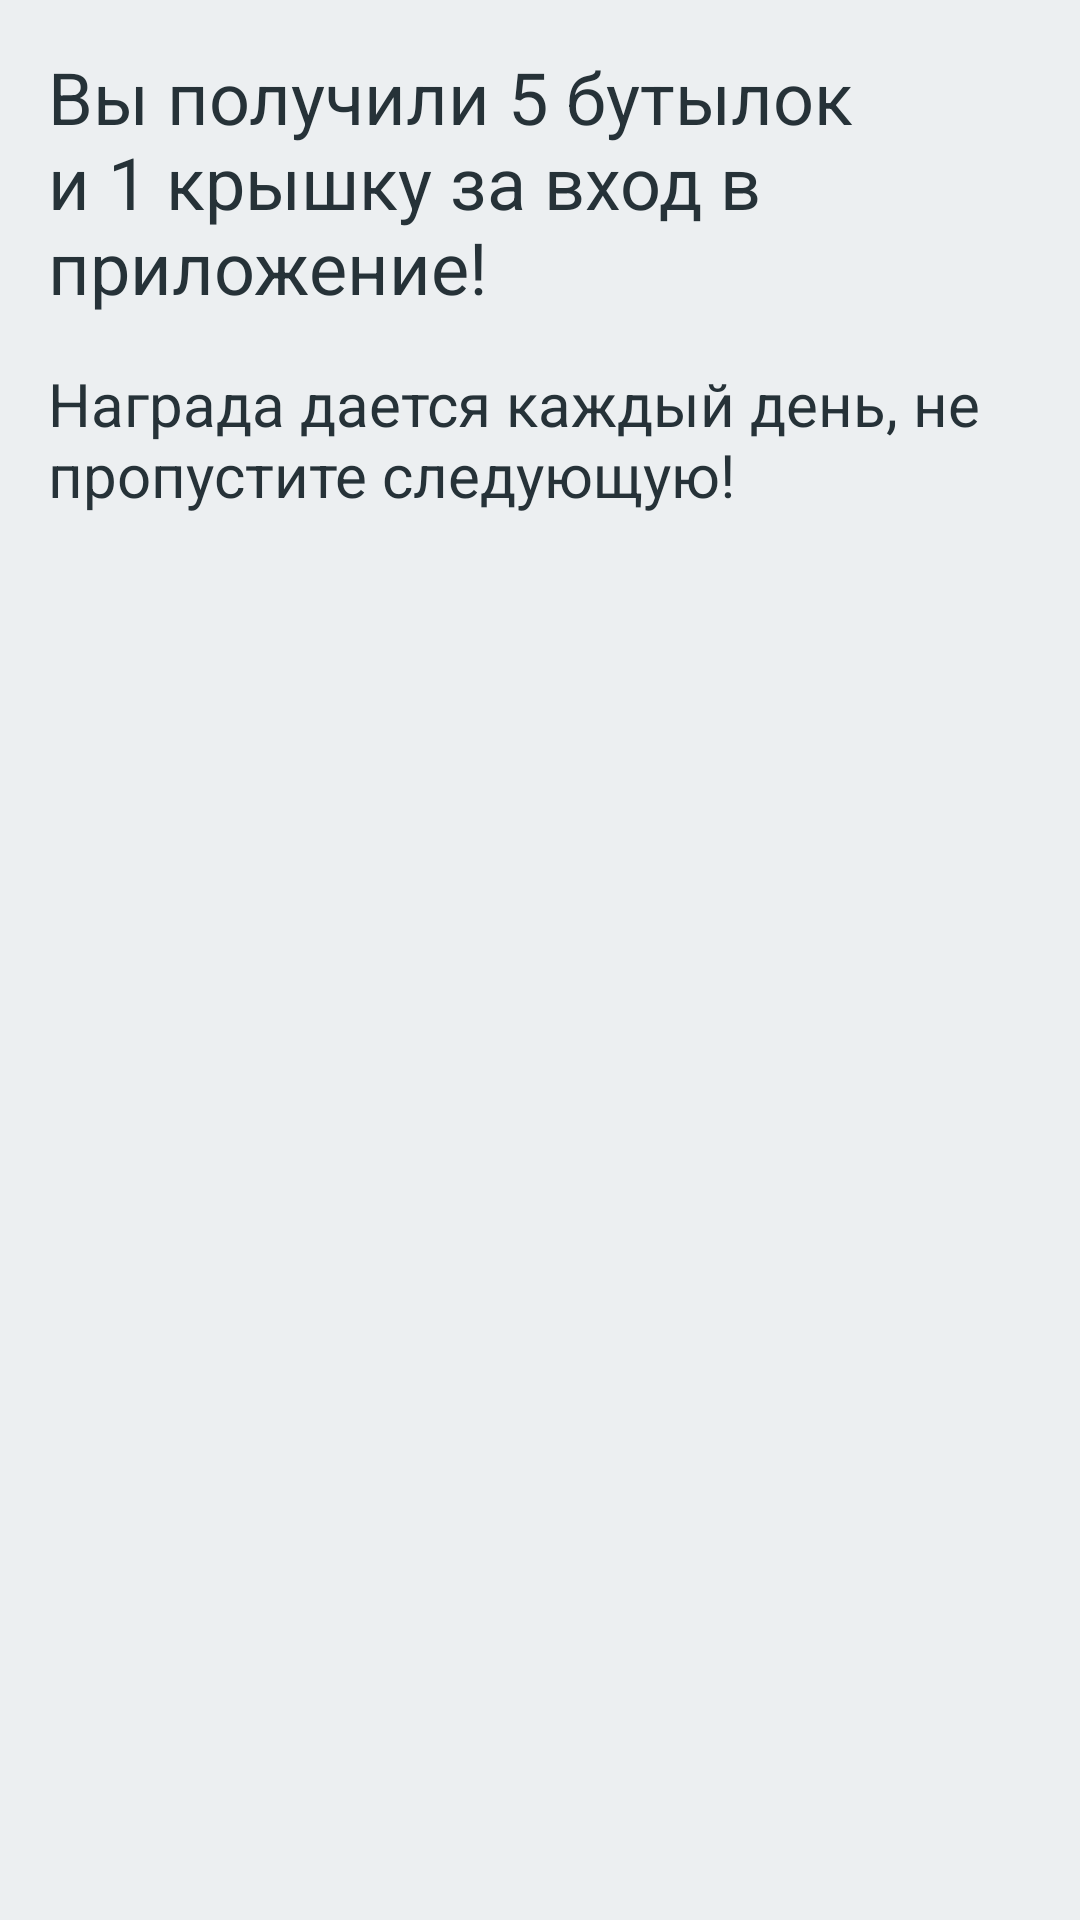

Produce the Android XML layout that renders to this screen, including the resource entries it uses.
<!-- AndroidManifest.xml: application theme AppTheme -->
<!-- res/layout/entrance_popup_window_layout.xml -->
<?xml version="1.0" encoding="utf-8"?>
<LinearLayout
    xmlns:android="http://schemas.android.com/apk/res/android"
    xmlns:tools="http://schemas.android.com/tools"
    android:layout_width="match_parent"
    android:layout_height="match_parent"
    android:orientation="vertical"
    android:layout_marginEnd="16dp"
    android:layout_marginStart="16dp"
    android:layout_marginTop="16dp"
    android:layout_marginBottom="16dp">

    <TextView
        android:id="@+id/popup_username"
        android:layout_width="wrap_content"
        android:layout_height="wrap_content"
        android:text="Вы получили 5 бутылок и 1 крышку за вход в приложение!"
        android:textColor="@color/colorPrimaryDark"
        android:textSize="24sp"
        android:layout_marginEnd="16dp"
        android:layout_marginStart="16dp"
        android:layout_marginTop="16dp"
        android:layout_marginBottom="16dp" />

    <TextView
        android:id="@+id/popup_status"
        android:layout_width="wrap_content"
        android:layout_height="wrap_content"
        android:textColor="@color/colorPrimaryDark"
        android:textSize="20sp"
        android:layout_marginEnd="16dp"
        android:layout_marginStart="16dp"
        android:text="Награда дается каждый день, не пропустите следующую!" />

</LinearLayout>
<!-- resources referenced by this layout -->
<resources>
  <color name="colorPrimaryDark">#263238</color>
  <style name="AppTheme" parent="Theme.AppCompat.Light.DarkActionBar">
          
          <item name="colorPrimary">@color/colorPrimary</item>
          <item name="colorPrimaryDark">@color/colorPrimaryDark</item>
          <item name="colorAccent">@color/colorAccent</item>
          
          <item name="windowNoTitle">true</item>
          <item name="android:navigationBarColor">@color/colorPrimaryDark</item>
          <item name="android:textColor">@color/colorPrimaryDark</item>
          <item name="android:colorForeground">@color/colorAccent</item>
          <item name="android:textColorSecondary">@color/colorAccent</item>
          <item name="android:colorBackground">@color/colorPrimary</item>
          <item name="android:textColorPrimaryInverse">@color/colorPrimaryDark</item>
          <item name="android:textColorSecondaryInverse">@color/colorAccent</item>
          <item name="android:textColorPrimary">@color/colorPrimaryDark</item>
          <item name="android:windowBackground">@color/colorPrimary</item>
      </style>
  <color name="colorPrimary">#ECEFF1</color>
  <color name="colorAccent">#607D8B</color>
</resources>
